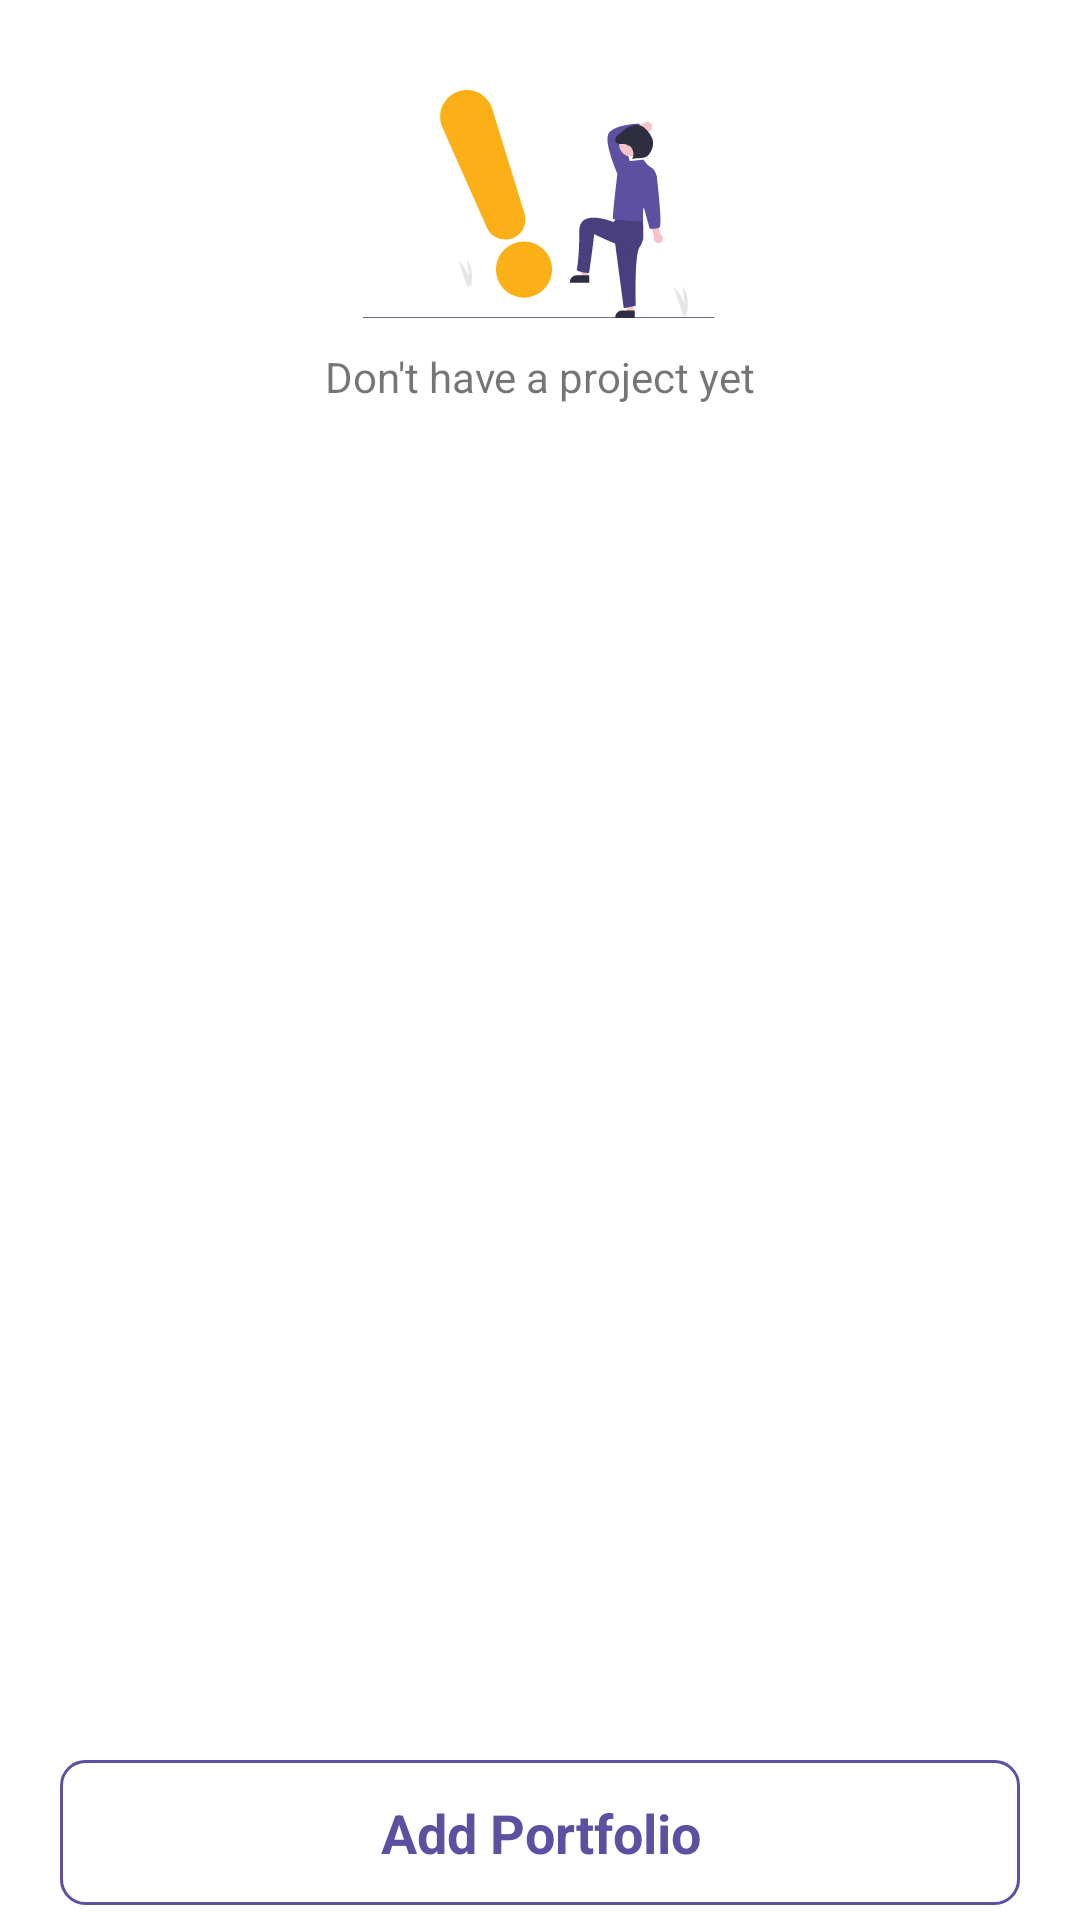

Android layout source for this screen:
<!-- AndroidManifest.xml: application theme Theme.HireJob -->
<!-- res/layout/fragment_portfolio.xml -->
<?xml version="1.0" encoding="utf-8"?>
<layout xmlns:android="http://schemas.android.com/apk/res/android"
    xmlns:app="http://schemas.android.com/apk/res-auto"
    xmlns:tools="http://schemas.android.com/tools">

    <androidx.constraintlayout.widget.ConstraintLayout
        android:layout_width="match_parent"
        android:layout_height="match_parent"
        tools:context=".home.detailviewpager.PortfolioFragment">

        <ImageView
            android:id="@+id/img_box"
            android:layout_width="wrap_content"
            android:layout_height="wrap_content"
            android:layout_marginTop="30dp"
            android:src="@drawable/ic_empty"
            app:layout_constraintEnd_toEndOf="parent"
            app:layout_constraintStart_toStartOf="parent"
            app:layout_constraintTop_toTopOf="parent" />

        <ProgressBar
            android:id="@+id/progressBar"
            android:layout_width="wrap_content"
            android:layout_height="wrap_content"
            android:layout_marginTop="30dp"
            android:visibility="gone"
            app:layout_constraintStart_toStartOf="parent"
            app:layout_constraintEnd_toEndOf="parent"
            app:layout_constraintTop_toTopOf="parent"/>

        <TextView
            android:id="@+id/desc_img"
            android:layout_width="wrap_content"
            android:layout_height="wrap_content"
            android:layout_marginTop="10dp"
            android:text="Don't have a project yet"
            app:layout_constraintEnd_toEndOf="parent"
            app:layout_constraintStart_toStartOf="parent"
            app:layout_constraintTop_toBottomOf="@id/img_box" />

        <androidx.recyclerview.widget.RecyclerView
            android:id="@+id/rv_portfolio"
            android:layout_width="match_parent"
            android:layout_height="0dp"
            android:layout_marginTop="10dp"
            app:layout_constraintBottom_toTopOf="@id/btn_add"
            app:layout_constraintEnd_toEndOf="parent"
            app:layout_constraintStart_toStartOf="parent"
            app:layout_constraintTop_toTopOf="parent"
            tools:listitem="@layout/item_list_portfolio" />

        <TextView
            android:id="@+id/btn_add"
            android:layout_width="match_parent"
            android:layout_height="wrap_content"
            android:background="@drawable/bg_edt_login"
            android:paddingVertical="12dp"
            android:layout_marginHorizontal="20dp"
            android:layout_marginVertical="5dp"
            android:text="Add Portfolio"
            android:textColor="@color/colorPrimary"
            android:textSize="18sp"
            android:textStyle="bold"
            android:gravity="center"
            app:layout_constraintTop_toBottomOf="@id/rv_portfolio"
            app:layout_constraintBottom_toBottomOf="parent"
            app:layout_constraintStart_toStartOf="parent"
            app:layout_constraintEnd_toEndOf="parent"/>

    </androidx.constraintlayout.widget.ConstraintLayout>

</layout>
<!-- res/layout/item_list_portfolio.xml (included above) -->
<?xml version="1.0" encoding="utf-8"?>
<layout xmlns:tools="http://schemas.android.com/tools"
    xmlns:android="http://schemas.android.com/apk/res/android"
    xmlns:app="http://schemas.android.com/apk/res-auto">

    <androidx.cardview.widget.CardView
        android:id="@+id/cardView"
        android:layout_width="match_parent"
        android:layout_height="wrap_content"
        android:clickable="true"
        android:focusable="true"
        app:cardCornerRadius="7.5dp"
        android:layout_marginLeft="7dp"
        android:layout_marginRight="7dp"
        android:layout_marginTop="5dp"
        android:layout_marginBottom="10dp">

        <androidx.constraintlayout.widget.ConstraintLayout
            android:layout_width="match_parent"
            android:layout_height="wrap_content"
            android:paddingVertical="10dp">

            <ImageView
                android:id="@+id/img_portofolio"
                android:layout_width="match_parent"
                android:layout_height="180dp"
                android:layout_marginHorizontal="20dp"
                android:layout_marginTop="10dp"
                android:src="@drawable/opt"
                android:background="@drawable/bg_reg"
                android:scaleType="centerCrop"
                app:layout_constraintEnd_toEndOf="parent"
                app:layout_constraintStart_toStartOf="parent"
                app:layout_constraintTop_toTopOf="parent"
                tools:ignore="ContentDescription" />

            <ImageView
                android:id="@+id/btn_more"
                android:layout_width="wrap_content"
                android:layout_height="wrap_content"
                android:layout_margin="8dp"
                android:background="@drawable/bg_login"
                android:paddingHorizontal="10dp"
                android:paddingVertical="6dp"
                android:src="@drawable/ic_more"
                app:layout_constraintEnd_toEndOf="@id/img_portofolio"
                app:layout_constraintTop_toTopOf="@id/img_portofolio"
                tools:ignore="ContentDescription" />

            <TextView
                android:id="@+id/tv_name"
                android:layout_width="match_parent"
                android:layout_height="match_parent"
                android:layout_marginTop="10dp"
                android:gravity="center"
                android:padding="5dp"
                android:text="Name Apps"
                android:textStyle="bold"
                android:textColor="@android:color/black"
                android:textSize="18sp"
                app:layout_constraintTop_toBottomOf="@id/img_portofolio"/>

            <TextView
                android:id="@+id/tv_typeportfolio"
                android:layout_width="match_parent"
                android:layout_height="match_parent"
                android:layout_marginBottom="10dp"
                android:gravity="center"
                android:padding="5dp"
                android:text="Type Portfolio"
                android:textStyle="italic"
                android:textSize="16sp"
                app:layout_constraintTop_toBottomOf="@id/tv_name"/>

        </androidx.constraintlayout.widget.ConstraintLayout>
    </androidx.cardview.widget.CardView>
</layout>
<!-- resources referenced by this layout -->
<resources>
  <color name="colorPrimary">#5E50A1</color>
  <!-- drawable bg_edt_login (drawable) -->
  <?xml version="1.0" encoding="utf-8"?>
  <shape xmlns:android="http://schemas.android.com/apk/res/android"
      android:shape="rectangle">
  
      <solid android:color="@color/white"/>
      <stroke android:width="1dp"
          android:color="@color/colorPrimary"/>
      <corners android:radius="8dp"/>
  
  </shape>
  <!-- drawable bg_reg (drawable) -->
  <?xml version="1.0" encoding="utf-8"?>
  <shape xmlns:android="http://schemas.android.com/apk/res/android"
      android:shape="rectangle">
  
  
      <stroke android:width="2dp"
          android:color="@color/white"/>
      <corners android:radius="8dp"/>
  
  </shape>
  <!-- drawable ic_empty: vector/xml drawable (drawable, 6052 chars, omitted) -->
  <!-- drawable ic_more (drawable) -->
  <vector xmlns:android="http://schemas.android.com/apk/res/android"
      android:width="20dp"
      android:height="20dp"
      android:viewportWidth="426.667"
      android:viewportHeight="426.667">
    <path
        android:fillColor="#FF000000"
        android:pathData="M42.667,213.333m-42.667,0a42.667,42.667 0,1 1,85.334 0a42.667,42.667 0,1 1,-85.334 0"/>
    <path
        android:fillColor="#FF000000"
        android:pathData="M213.333,213.333m-42.667,0a42.667,42.667 0,1 1,85.334 0a42.667,42.667 0,1 1,-85.334 0"/>
    <path
        android:fillColor="#FF000000"
        android:pathData="M384,213.333m-42.667,0a42.667,42.667 0,1 1,85.334 0a42.667,42.667 0,1 1,-85.334 0"/>
  </vector>
  <!-- drawable opt: png bitmap (drawable, 383681 bytes) -->
  <style name="Theme.HireJob" parent="Theme.MaterialComponents.DayNight.NoActionBar">
          
          <item name="colorPrimary">@color/purple_500</item>
          <item name="colorPrimaryVariant">@color/colorPrimary</item>
          <item name="colorOnPrimary">@color/white</item>
          
          <item name="colorSecondary">@color/teal_200</item>
          <item name="colorSecondaryVariant">@color/teal_700</item>
          <item name="colorOnSecondary">@color/black</item>
          
          <item name="android:statusBarColor" tools:targetApi="l">?attr/colorPrimaryVariant</item>
          
          <item name="fontFamily">@font/open_sans</item>
      </style>
  <color name="white">#FFFFFFFF</color>
  <color name="purple_500">#FF6200EE</color>
  <color name="teal_200">#FF03DAC5</color>
  <color name="teal_700">#FF018786</color>
  <color name="black">#FF000000</color>
</resources>
